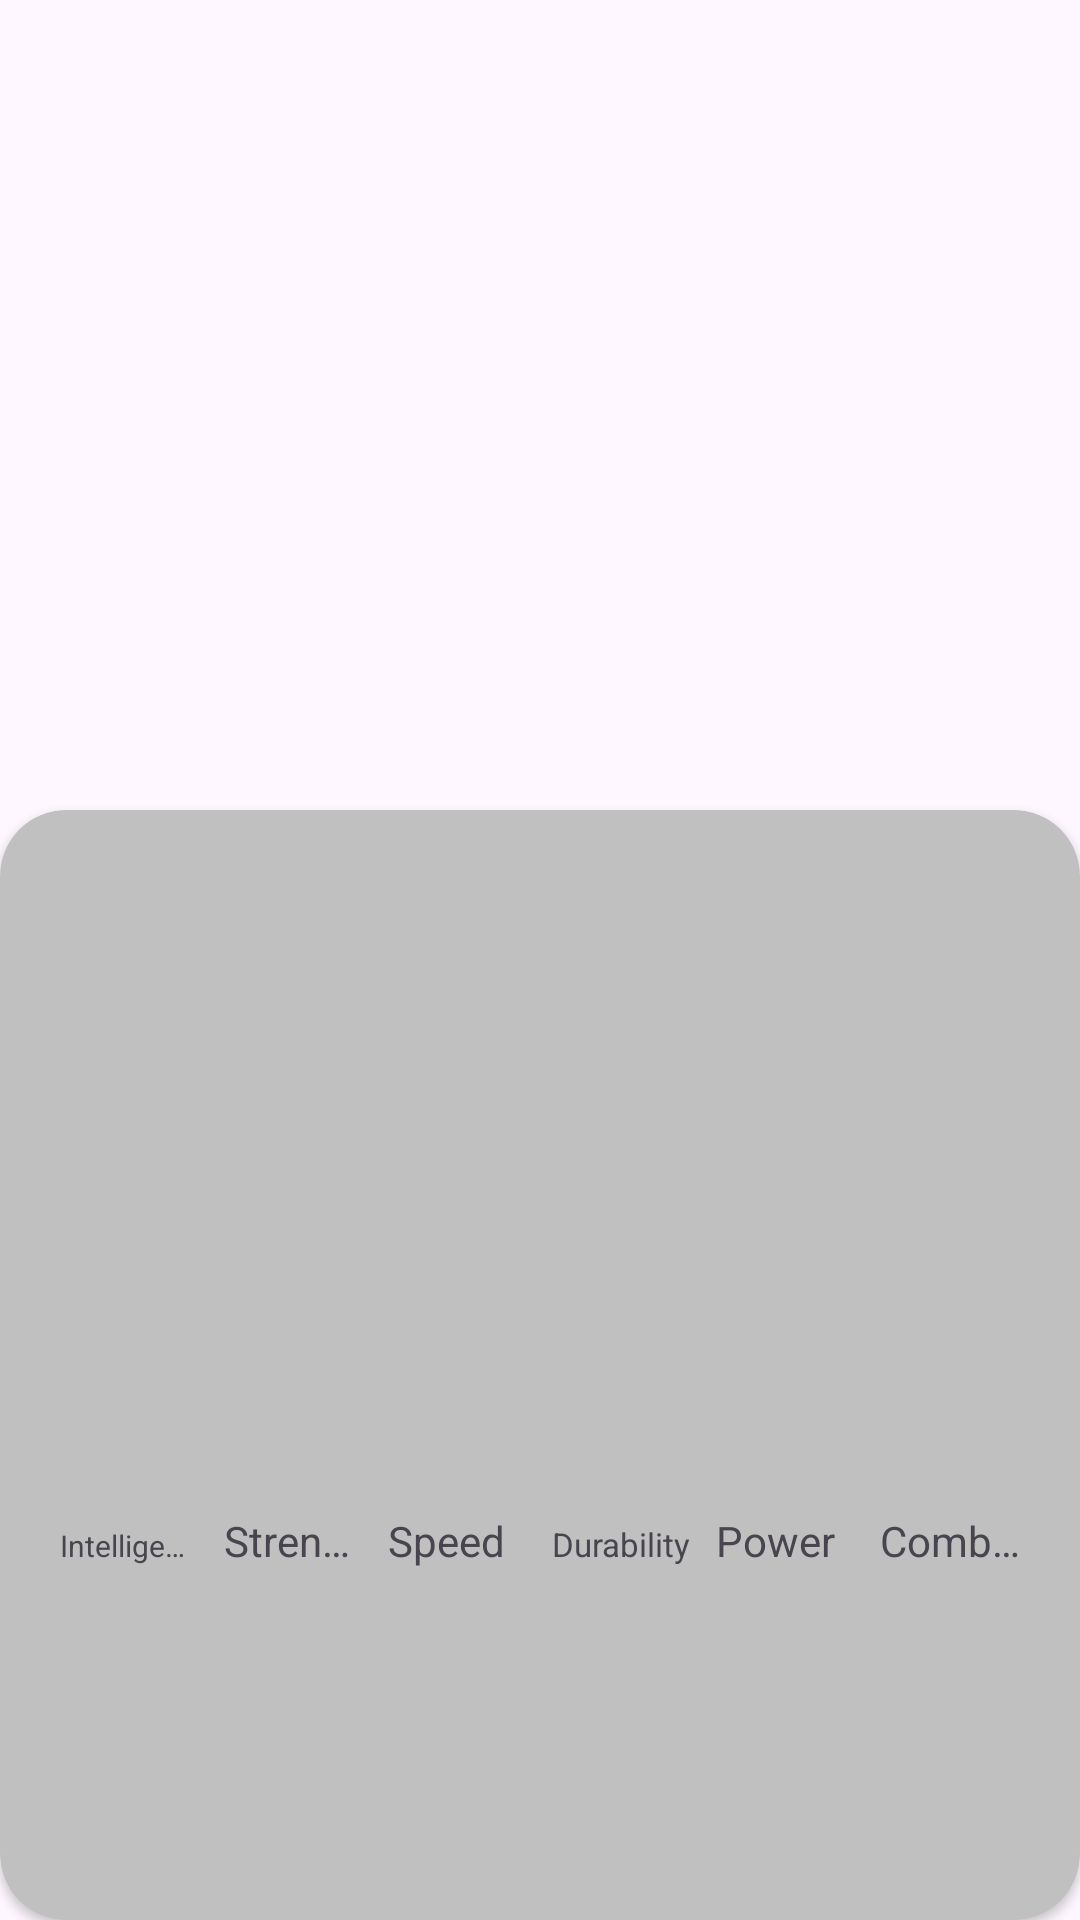

Reconstruct the res/layout file that produces this screen, plus the resources it refers to.
<!-- AndroidManifest.xml: application theme Theme.MultipleApps -->
<!-- res/layout/activity_detail_superhero.xml -->
<?xml version="1.0" encoding="utf-8"?>
<androidx.constraintlayout.widget.ConstraintLayout xmlns:android="http://schemas.android.com/apk/res/android"
    xmlns:app="http://schemas.android.com/apk/res-auto"
    xmlns:tools="http://schemas.android.com/tools"
    android:layout_width="match_parent"
    android:layout_height="match_parent"
    tools:context=".superHero.ui.activity.DetailSuperheroActivity">

    <ImageView
        android:id="@+id/ivSuperHero"
        android:layout_width="match_parent"
        android:layout_height="320dp"
        android:scaleType="centerCrop"
        app:layout_constraintEnd_toEndOf="parent"
        app:layout_constraintStart_toStartOf="parent"
        app:layout_constraintTop_toTopOf="parent" />

    <androidx.cardview.widget.CardView
        android:layout_width="0dp"
        android:layout_height="0dp"
        android:layout_marginTop="270dp"
        android:elevation="8dp"
        app:cardBackgroundColor="@color/plata"
        app:cardCornerRadius="22dp"
        app:layout_constraintBottom_toBottomOf="parent"
        app:layout_constraintEnd_toEndOf="parent"
        app:layout_constraintStart_toStartOf="parent"
        app:layout_constraintTop_toTopOf="parent">

        <LinearLayout
            android:layout_width="match_parent"
            android:layout_height="match_parent"
            android:orientation="vertical">

            <TextView
                android:id="@+id/tvSuperHeroName"
                android:layout_width="match_parent"
                android:layout_height="wrap_content"
                android:gravity="center_horizontal"
                android:textColor="@color/blanco"
                android:textSize="28sp"
                android:textStyle="bold"
                tools:text="developers" />

            <TextView
                android:id="@+id/tvSuperHeroRealName"
                android:layout_width="match_parent"
                android:layout_height="wrap_content"
                android:gravity="center_horizontal"
                android:textColor="@color/blanco"
                android:textSize="18sp"
                android:textStyle="italic"
                tools:text="developers" />

            <TextView
                android:id="@+id/tvSuperHeroPublisher"
                android:layout_width="match_parent"
                android:layout_height="wrap_content"
                android:gravity="center_horizontal"
                android:textColor="@color/blanco"
                android:textSize="18sp"
                android:textStyle="italic"
                tools:text="marvel" />

            <LinearLayout
                android:layout_width="match_parent"
                android:layout_height="100dp"
                android:layout_marginHorizontal="16dp"
                android:layout_marginTop="24dp"
                android:gravity="bottom"
                android:orientation="horizontal">

                <View
                    android:id="@+id/viewIntelligence"
                    android:layout_width="0dp"
                    android:layout_height="0dp"
                    android:layout_marginHorizontal="4dp"
                    android:layout_weight="1"
                    android:background="@color/morado" />

                <View
                    android:id="@+id/viewStrength"
                    android:layout_width="0dp"
                    android:layout_height="0dp"
                    android:layout_marginHorizontal="4dp"
                    android:layout_weight="1"
                    android:background="@color/azul" />

                <View
                    android:id="@+id/viewSpeed"
                    android:layout_width="0dp"
                    android:layout_height="0dp"
                    android:layout_marginHorizontal="4dp"
                    android:layout_weight="1"
                    android:background="@color/amarillo" />

                <View
                    android:id="@+id/viewDurability"
                    android:layout_width="0dp"
                    android:layout_height="0dp"
                    android:layout_marginHorizontal="4dp"
                    android:layout_weight="1"
                    android:background="@color/verdeLima" />

                <View
                    android:id="@+id/viewPower"
                    android:layout_width="0dp"
                    android:layout_height="0dp"
                    android:layout_marginHorizontal="4dp"
                    android:layout_weight="1"
                    android:background="@color/rojo" />

                <View
                    android:id="@+id/viewCombat"
                    android:layout_width="0dp"
                    android:layout_height="0dp"
                    android:layout_marginHorizontal="4dp"
                    android:layout_weight="1"
                    android:background="@color/black" />


            </LinearLayout>

            <LinearLayout
                android:layout_width="match_parent"
                android:layout_height="100dp"
                android:layout_marginHorizontal="16dp"
                android:layout_marginTop="24dp"
                android:gravity="top"
                android:orientation="horizontal">

                <TextView
                    android:layout_width="0dp"
                    android:layout_height="wrap_content"
                    android:layout_marginHorizontal="4dp"
                    android:layout_weight="1"
                    android:maxLines="1"
                    android:singleLine="true"
                    android:text="Intelligence"
                    android:textSize="10sp" />

                <TextView
                    android:layout_width="0dp"
                    android:layout_height="wrap_content"
                    android:layout_marginHorizontal="4dp"
                    android:layout_weight="1"
                    android:maxLines="1"
                    android:singleLine="true"
                    android:text="Strength" />

                <TextView
                    android:layout_width="0dp"
                    android:layout_height="wrap_content"
                    android:layout_marginHorizontal="4dp"
                    android:layout_weight="1"
                    android:maxLines="1"
                    android:singleLine="true"
                    android:text="Speed" />

                <TextView
                    android:layout_width="0dp"
                    android:layout_height="wrap_content"
                    android:layout_marginHorizontal="4dp"
                    android:layout_weight="1"
                    android:maxLines="1"
                    android:singleLine="true"
                    android:text="Durability"
                    android:textSize="11sp" />

                <TextView
                    android:layout_width="0dp"
                    android:layout_height="wrap_content"
                    android:layout_marginHorizontal="4dp"
                    android:layout_weight="1"
                    android:maxLines="1"
                    android:singleLine="true"
                    android:text="Power" />

                <TextView
                    android:layout_width="0dp"
                    android:layout_height="wrap_content"
                    android:layout_marginHorizontal="4dp"
                    android:layout_weight="1"
                    android:maxLines="1"
                    android:singleLine="true"
                    android:text="Combat" />

            </LinearLayout>

        </LinearLayout>

    </androidx.cardview.widget.CardView>

</androidx.constraintlayout.widget.ConstraintLayout>
<!-- resources referenced by this layout -->
<resources>
  <color name="amarillo">#FFFF00</color>
  <color name="azul">#0000FF</color>
  <color name="black">#FF000000</color>
  <color name="blanco">#FFFFFF</color>
  <color name="morado">#800080</color>
  <color name="plata">#C0C0C0</color>
  <color name="rojo">#FF0000</color>
  <color name="verdeLima">#00FF00</color>
  <style name="Theme.MultipleApps" parent="Base.Theme.MultipleApps" />
  <style name="Base.Theme.MultipleApps" parent="Theme.Material3.DayNight.NoActionBar">
          
          
      </style>
</resources>
